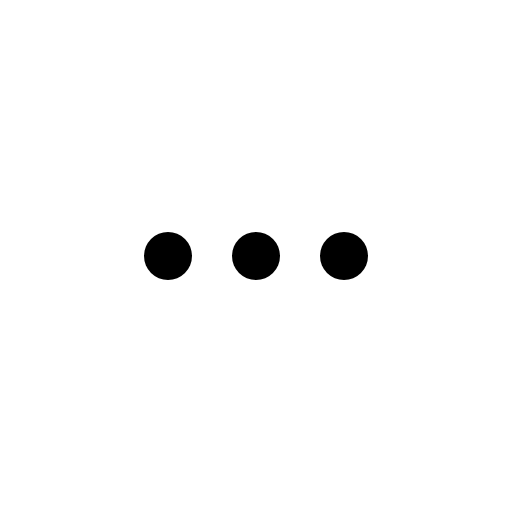
t = 0.00 s
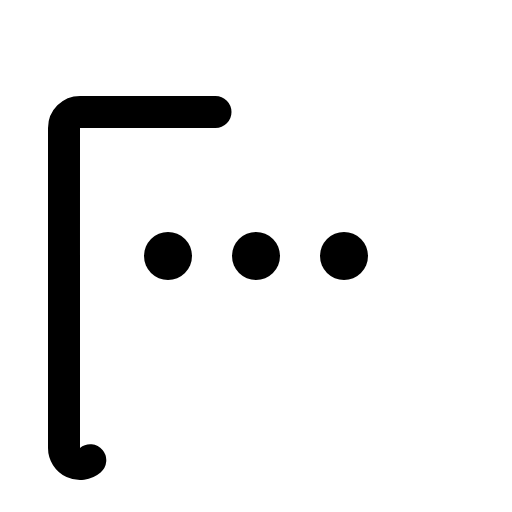
t = 0.38 s
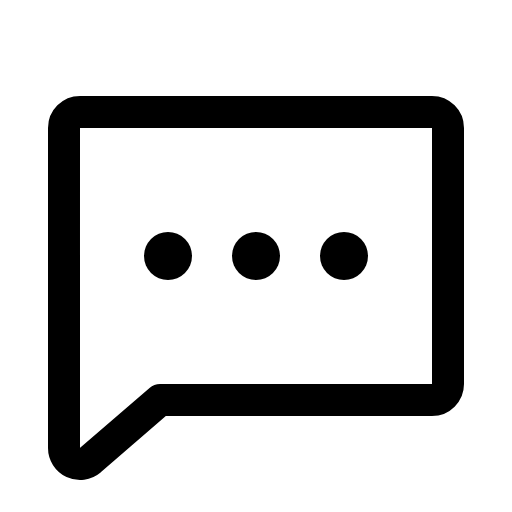
t = 1.13 s
t = 1.50 s: frame unchanged from t = 1.13 s, image omitted
t = 1.88 s: frame unchanged from t = 1.13 s, image omitted
t = 2.63 s: frame unchanged from t = 1.13 s, image omitted

The animated SVG that drew these frames (rendered in a browser with its animation timeline set to each time). Animation: 1 CSS @keyframes rule; one cycle of 3.00 s, repeats indefinitely.

<svg xmlns="http://www.w3.org/2000/svg" viewBox="0 0 256 256">
  <style>
    .draw-line {
      stroke-dasharray: 2000;
      stroke-dashoffset: 0;
    }
    svg:hover .draw-line {
      animation: phosphor-draw-in 3s ease-in-out infinite alternate;
    }
    @keyframes phosphor-draw-in {
      0%   { stroke-dashoffset: 2000; }
      50%  { stroke-dashoffset: 0; }
      100% { stroke-dashoffset: 0; }
    }
  </style><rect width="256" height="256" fill="none"/><circle cx="128" cy="128" r="12"/><circle cx="84" cy="128" r="12"/><circle cx="172" cy="128" r="12"/><path d="M45.15,230.11A8,8,0,0,1,32,224V64a8,8,0,0,1,8-8H216a8,8,0,0,1,8,8V192a8,8,0,0,1-8,8H80Z" fill="none" stroke="currentColor" stroke-linecap="round" stroke-linejoin="round" stroke-width="16" class="draw-line"/></svg>
